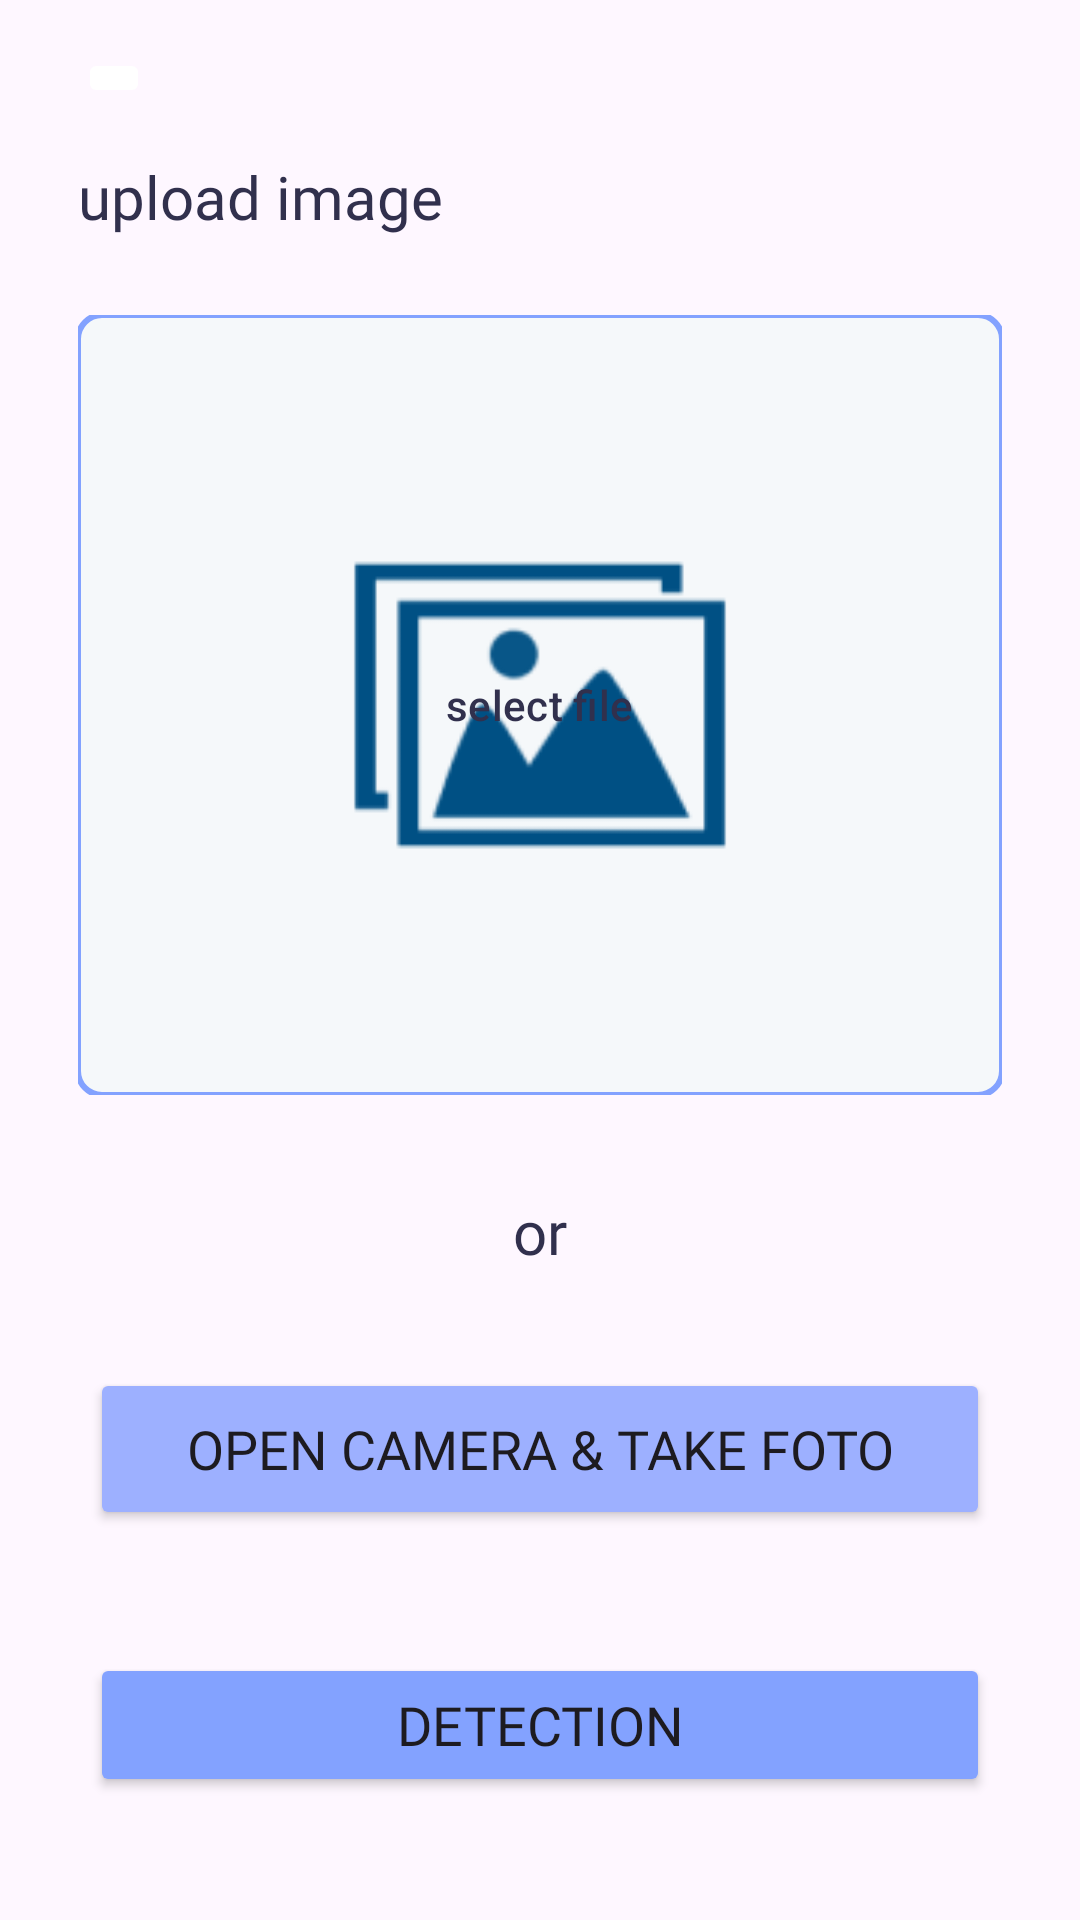

Write the Android layout XML for this screen, with the resource values it uses.
<!-- AndroidManifest.xml: application theme Theme.CVision -->
<!-- res/layout/activity_detection.xml -->
<?xml version="1.0" encoding="utf-8"?>
<androidx.constraintlayout.widget.ConstraintLayout xmlns:android="http://schemas.android.com/apk/res/android"
    xmlns:app="http://schemas.android.com/apk/res-auto"
    xmlns:tools="http://schemas.android.com/tools"
    android:layout_width="match_parent"
    android:layout_height="match_parent"
    tools:context=".ui.diagnose.DetectionActivity">

    <ImageButton
        android:id="@+id/btn_back"
        android:layout_width="wrap_content"
        android:layout_height="wrap_content"
        android:layout_marginStart="26dp"
        android:layout_marginTop="16dp"
        android:backgroundTint="@color/white"
        android:src="@drawable/ic_back"
        app:layout_constraintStart_toStartOf="parent"
        app:layout_constraintTop_toTopOf="parent" />

    <TextView
        android:id="@+id/textView"
        android:layout_width="wrap_content"
        android:layout_height="wrap_content"
        android:layout_marginStart="26dp"
        android:layout_marginTop="16dp"
        android:fontFamily="@font/poppins_medium"
        android:text="@string/upload_image"
        android:textColor="@color/tuna"
        android:textSize="20sp"
        app:layout_constraintStart_toStartOf="parent"
        app:layout_constraintTop_toBottomOf="@id/btn_back" />

    <FrameLayout
        android:id="@+id/image_content"
        android:layout_width="match_parent"
        android:layout_height="wrap_content"
        android:layout_margin="26dp"
        app:layout_constraintEnd_toEndOf="parent"
        app:layout_constraintStart_toStartOf="parent"
        app:layout_constraintTop_toBottomOf="@+id/textView">

        <com.google.android.material.imageview.ShapeableImageView
            android:id="@+id/image_eye"
            android:layout_width="match_parent"
            android:layout_height="260dp"
            android:scaleType="centerCrop"
            android:src="@drawable/image_placeholder"
            app:layout_constraintTop_toBottomOf="@+id/textView"
            app:shapeAppearanceOverlay="@style/ShapeAppearance.Material3.Corner.Small"
            app:strokeColor="@color/periwinkle_blue"
            app:strokeWidth="2dp"
            tools:layout_editor_absoluteX="26dp" />

        <Button
            android:id="@+id/btn_image_gallery"
            style="@style/Widget.Material3.Button.TonalButton"
            android:layout_width="wrap_content"
            android:layout_height="wrap_content"
            android:layout_gravity="center"
            android:backgroundTint="#7AFFFFFF"
            android:text="@string/select_file"
            android:textColor="@color/tuna"
            app:icon="@drawable/ic_gallery"
            app:iconGravity="start"
            app:iconSize="26dp"
            app:iconTint="@color/tuna" />
    </FrameLayout>

    <TextView
        android:id="@+id/tv_or"
        android:layout_width="wrap_content"
        android:layout_height="wrap_content"
        android:layout_marginStart="26dp"
        android:layout_marginTop="32dp"
        android:layout_marginEnd="26dp"
        android:fontFamily="@font/poppins_medium"
        android:text="@string/or"
        android:textColor="@color/tuna"
        android:textSize="20sp"
        app:layout_constraintEnd_toEndOf="parent"
        app:layout_constraintStart_toStartOf="parent"
        app:layout_constraintTop_toBottomOf="@+id/image_content" />

    <Button
        android:id="@+id/btn_take_camera"
        android:layout_width="wrap_content"
        android:layout_height="wrap_content"
        android:layout_marginStart="26dp"
        android:layout_marginTop="32dp"
        android:layout_marginEnd="26dp"
        android:backgroundTint="@color/pastel_blue"
        android:fontFamily="@font/poppins_medium"
        android:minWidth="300dp"
        android:minHeight="54dp"
        android:text="@string/text_btn_take_foto"
        android:textSize="18sp"
        app:icon="@drawable/ic_camera"
        app:layout_constraintEnd_toEndOf="parent"
        app:layout_constraintStart_toStartOf="parent"
        app:layout_constraintTop_toBottomOf="@+id/tv_or"
        app:shapeAppearance="@style/ShapeAppearance.Material3.Corner.Small" />

    <Button
        android:id="@+id/btn_detection"
        android:layout_width="wrap_content"
        android:layout_height="wrap_content"
        android:layout_marginStart="26dp"
        android:layout_marginEnd="26dp"
        android:backgroundTint="@color/periwinkle_blue"
        android:fontFamily="@font/poppins_medium"
        android:minWidth="300dp"
        android:text="@string/detection"
        android:textSize="18sp"
        app:layout_constraintBottom_toBottomOf="parent"
        app:layout_constraintEnd_toEndOf="parent"
        app:layout_constraintStart_toStartOf="parent"
        app:layout_constraintTop_toBottomOf="@+id/btn_take_camera"
        app:shapeAppearance="@style/ShapeAppearance.Material3.Corner.Small" />

    <com.airbnb.lottie.LottieAnimationView
        android:id="@+id/lottie_loading"
        android:layout_width="wrap_content"
        android:layout_height="wrap_content"
        android:visibility="gone"
        app:lottie_autoPlay="true"
        app:lottie_loop="true"
        app:lottie_rawRes="@raw/load_animation"
        app:layout_constraintTop_toTopOf="parent"
        app:layout_constraintBottom_toBottomOf="parent"
        app:layout_constraintStart_toStartOf="parent"
        app:layout_constraintEnd_toEndOf="parent"/>
</androidx.constraintlayout.widget.ConstraintLayout>
<!-- resources referenced by this layout -->
<resources>
  <color name="pastel_blue">#9DB0FF</color>
  <color name="periwinkle_blue">#83A2FF</color>
  <color name="tuna">#31304D</color>
  <color name="white">#FFFFFFFF</color>
  <!-- drawable image_placeholder: png bitmap (drawable, 4004 bytes) -->
  <string name="detection">detection</string>
  <string name="or">or</string>
  <string name="select_file">select file</string>
  <string name="text_btn_take_foto">open camera &amp; take foto</string>
  <string name="upload_image">upload image</string>
  <style name="Theme.CVision" parent="Base.Theme.CVision" />
  <style name="Base.Theme.CVision" parent="Theme.Material3.DayNight.NoActionBar">
          
          
          <item name="bottomNavigationStyle">@style/Widget.App.BottomNavigationView</item>
          <item name="bottomSheetDialogTheme">@style/ThemeOverlay.App.BottomSheetDialog</item>
          <item name="android:statusBarColor">@color/pastel_blue</item>
          <item name="materialAlertDialogTheme">@style/ThemeOverlay.App.MaterialAlertDialog</item>
      </style>
  <style name="Widget.App.BottomNavigationView" parent="Widget.MaterialComponents.BottomNavigationView.Colored">
          <item name="materialThemeOverlay">@style/ThemeOverlay.App.BottomNavigationView</item>
      </style>
  <style name="ThemeOverlay.App.BottomSheetDialog" parent="ThemeOverlay.Material3.BottomSheetDialog">
          <item name="android:navigationBarColor" tools:ignore="NewApi">@android:color/transparent</item>
      </style>
  <style name="ThemeOverlay.App.MaterialAlertDialog" parent="ThemeOverlay.Material3.MaterialAlertDialog">
          <item name="buttonBarPositiveButtonStyle">@style/Widget.App.Button.Positive</item>
          <item name="buttonBarNegativeButtonStyle">@style/Widget.App.Button.Negative</item>
      </style>
  <style name="ThemeOverlay.App.BottomNavigationView" parent="">
          <item name="colorPrimary">#0D1282</item>
          <item name="colorOnPrimary">#0D1282</item>
      </style>
  <style name="Widget.App.Button.Positive" parent="@style/Widget.Material3.Button.TextButton.Dialog">
          <item name="android:textColor">@color/tuna</item>
          <item name="android:fontFamily">@font/poppins_medium</item>
      </style>
  <style name="Widget.App.Button.Negative" parent="@style/Widget.Material3.Button.TextButton.Dialog">
          <item name="android:textColor">@color/red</item>
          <item name="android:fontFamily">@font/poppins_medium</item>
      </style>
  <color name="red">#ff0000</color>
</resources>
